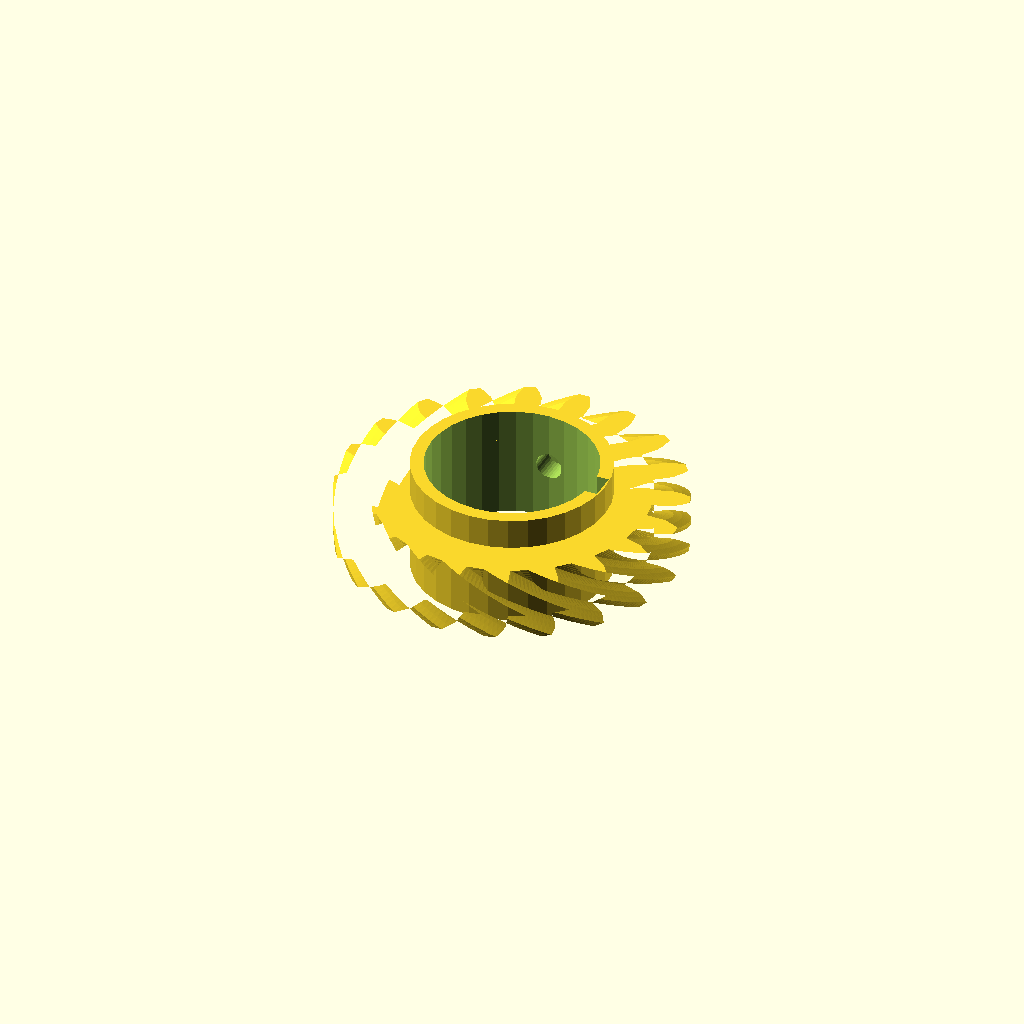
Cell 1 — every parameter at its default value.
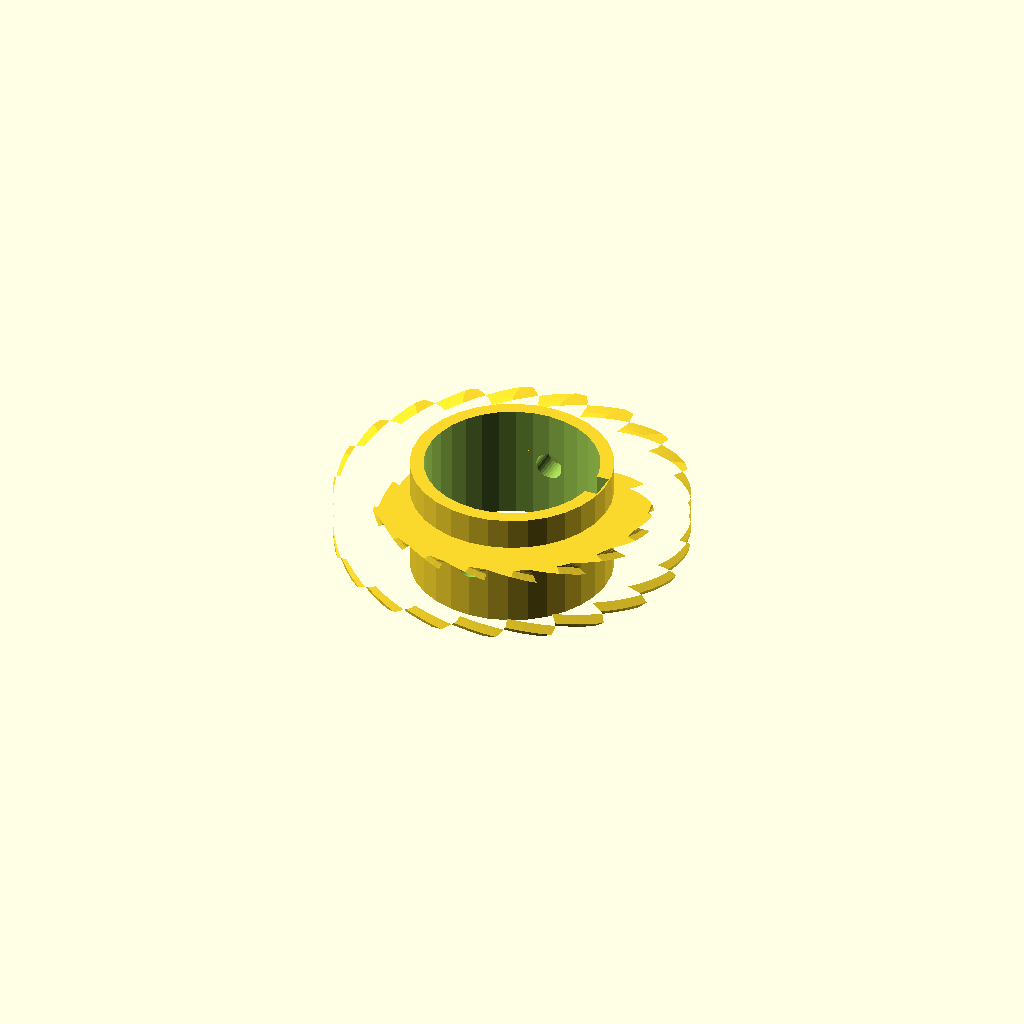
Cell 2: helix = 70 (everything else at default).
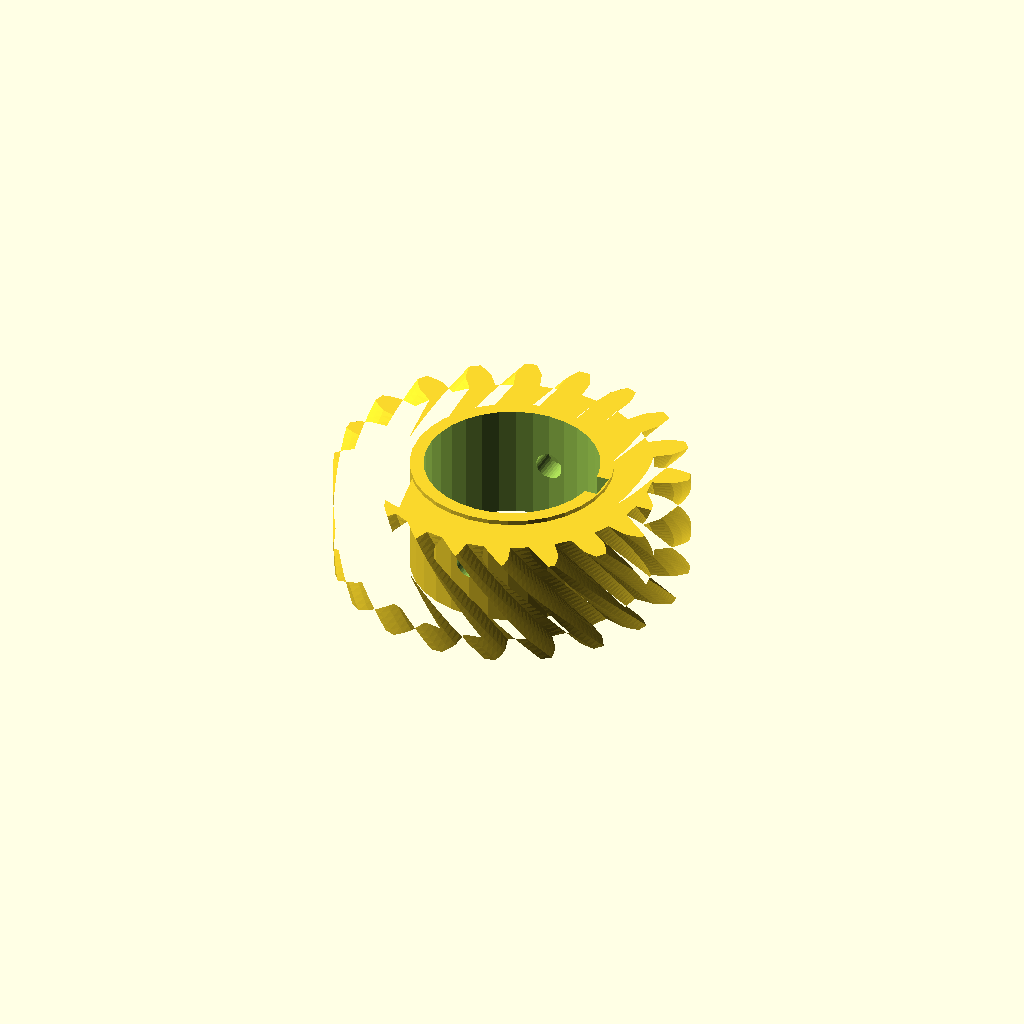
Cell 3: the same model with rim_w = 24.
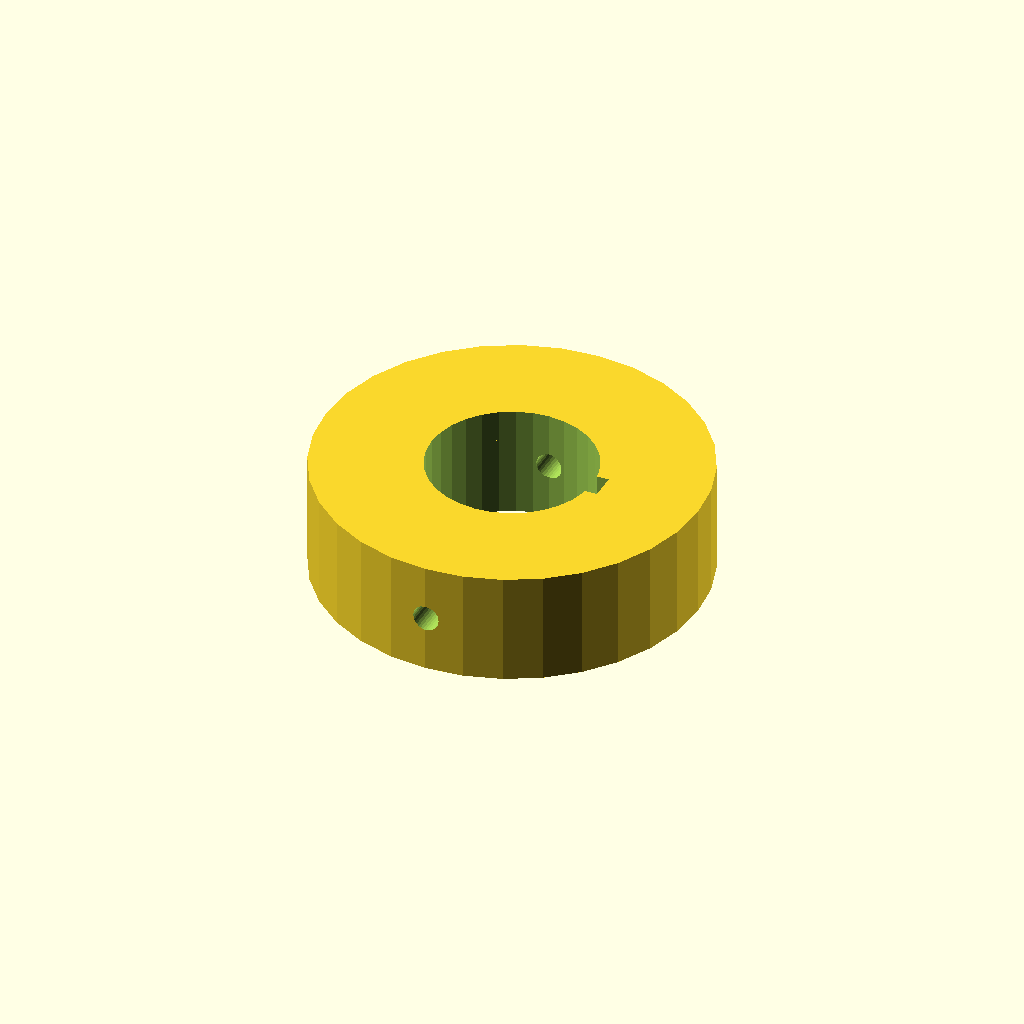
Cell 4: hub_r = 44.1 (everything else at default).
All cells are drawn from one camera (rotation 55°, 0°, 25°, orthographic, colour scheme Cornfield), so only the parameter changes between them.
OpenSCAD source file optional_data/data/gen3/wormwheels/part_0088.scad:
$fn = 32;

// ----------------------------------------------------------------------
// Worm wheel: z20 module 3.5, 35 degree helix, 26 mm hub
// ----------------------------------------------------------------------

// --- parameters (mm) ---
gear_module = 3.5;        // tooth module
teeth = 20;               // tooth count
helix = 35;               // helix angle of the rim
rim_w = 12;               // rim width
hub_r = 22.05;            // hub radius
hub_h = 26;               // hub height
bore_d = 38.1;            // hub bore
key_w = 6;                // keyway width
key_depth = 3;            // keyway depth
screw_d = 6;              // set screw thread

rim_profile = [[30.492, -2.856], [34.68, -2.803], [36.583, -2.153], [38.481, -1.216], [38.481, 1.216], [36.583, 2.153], [34.68, 2.803], [30.492, 2.856], [29.882, 6.706], [33.849, 8.051], [35.458, 9.257], [36.973, 10.735], [36.222, 13.048], [34.127, 13.352], [32.116, 13.382], [28.117, 12.138], [26.347, 15.612], [29.704, 18.117], [30.862, 19.761], [31.846, 21.635], [30.417, 23.602], [28.331, 23.245], [26.409, 22.652], [22.99, 20.233], [20.233, 22.99], [22.652, 26.409], [23.245, 28.331], [23.602, 30.417], [21.635, 31.846], [19.761, 30.862], [18.117, 29.704], [15.612, 26.347], [12.138, 28.117], [13.382, 32.116], [13.352, 34.127], [13.048, 36.222], [10.735, 36.973], [9.257, 35.458], [8.051, 33.849], [6.706, 29.882], [2.856, 30.492], [2.803, 34.68], [2.153, 36.583], [1.216, 38.481], [-1.216, 38.481], [-2.153, 36.583], [-2.803, 34.68], [-2.856, 30.492], [-6.706, 29.882], [-8.051, 33.849], [-9.257, 35.458], [-10.735, 36.973], [-13.048, 36.222], [-13.352, 34.127], [-13.382, 32.116], [-12.138, 28.117], [-15.612, 26.347], [-18.117, 29.704], [-19.761, 30.862], [-21.635, 31.846], [-23.602, 30.417], [-23.245, 28.331], [-22.652, 26.409], [-20.233, 22.99], [-22.99, 20.233], [-26.409, 22.652], [-28.331, 23.245], [-30.417, 23.602], [-31.846, 21.635], [-30.862, 19.761], [-29.704, 18.117], [-26.347, 15.612], [-28.117, 12.138], [-32.116, 13.382], [-34.127, 13.352], [-36.222, 13.048], [-36.973, 10.735], [-35.458, 9.257], [-33.849, 8.051], [-29.882, 6.706], [-30.492, 2.856], [-34.68, 2.803], [-36.583, 2.153], [-38.481, 1.216], [-38.481, -1.216], [-36.583, -2.153], [-34.68, -2.803], [-30.492, -2.856], [-29.882, -6.706], [-33.849, -8.051], [-35.458, -9.257], [-36.973, -10.735], [-36.222, -13.048], [-34.127, -13.352], [-32.116, -13.382], [-28.117, -12.138], [-26.347, -15.612], [-29.704, -18.117], [-30.862, -19.761], [-31.846, -21.635], [-30.417, -23.602], [-28.331, -23.245], [-26.409, -22.652], [-22.99, -20.233], [-20.233, -22.99], [-22.652, -26.409], [-23.245, -28.331], [-23.602, -30.417], [-21.635, -31.846], [-19.761, -30.862], [-18.117, -29.704], [-15.612, -26.347], [-12.138, -28.117], [-13.382, -32.116], [-13.352, -34.127], [-13.048, -36.222], [-10.735, -36.973], [-9.257, -35.458], [-8.051, -33.849], [-6.706, -29.882], [-2.856, -30.492], [-2.803, -34.68], [-2.153, -36.583], [-1.216, -38.481], [1.216, -38.481], [2.153, -36.583], [2.803, -34.68], [2.856, -30.492], [6.706, -29.882], [8.051, -33.849], [9.257, -35.458], [10.735, -36.973], [13.048, -36.222], [13.352, -34.127], [13.382, -32.116], [12.138, -28.117], [15.612, -26.347], [18.117, -29.704], [19.761, -30.862], [21.635, -31.846], [23.602, -30.417], [23.245, -28.331], [22.652, -26.409], [20.233, -22.99], [22.99, -20.233], [26.409, -22.652], [28.331, -23.245], [30.417, -23.602], [31.846, -21.635], [30.862, -19.761], [29.704, -18.117], [26.347, -15.612], [28.117, -12.138], [32.116, -13.382], [34.127, -13.352], [36.222, -13.048], [36.973, -10.735], [35.458, -9.257], [33.849, -8.051], [29.882, -6.706]];

difference() {
  union() {
    /* rim, twisted to stand in for the helical worm teeth */
    translate([0, 0, (hub_h - rim_w) / 2]) linear_extrude(height = rim_w, twist = helix, slices = 24) polygon(rim_profile);
    /* hub */
    cylinder(h = hub_h, d = 2 * hub_r);
  }
  /* bore */
  translate([0, 0, -2.5]) cylinder(h = hub_h + 5, d = bore_d);
  /* keyway, milled through the whole hub */
  translate([bore_d / 2 - key_depth, -key_w / 2, -2.5]) cube([key_depth + 2.5, key_w, hub_h + 5]);
  /* set screw hole straight through the hub wall */
  translate([0, -hub_r - 2.5, hub_h / 2]) rotate([-90, 0, 0]) cylinder(h = 2 * hub_r + 5, d = screw_d);
}
Parameter table extracted from the source (name, type, default, range or options):
gear_module: number, default 3.5
teeth: number, default 20
helix: number, default 35
rim_w: number, default 12
hub_r: number, default 22.05
hub_h: number, default 26
bore_d: number, default 38.1
key_w: number, default 6
key_depth: number, default 3
screw_d: number, default 6
